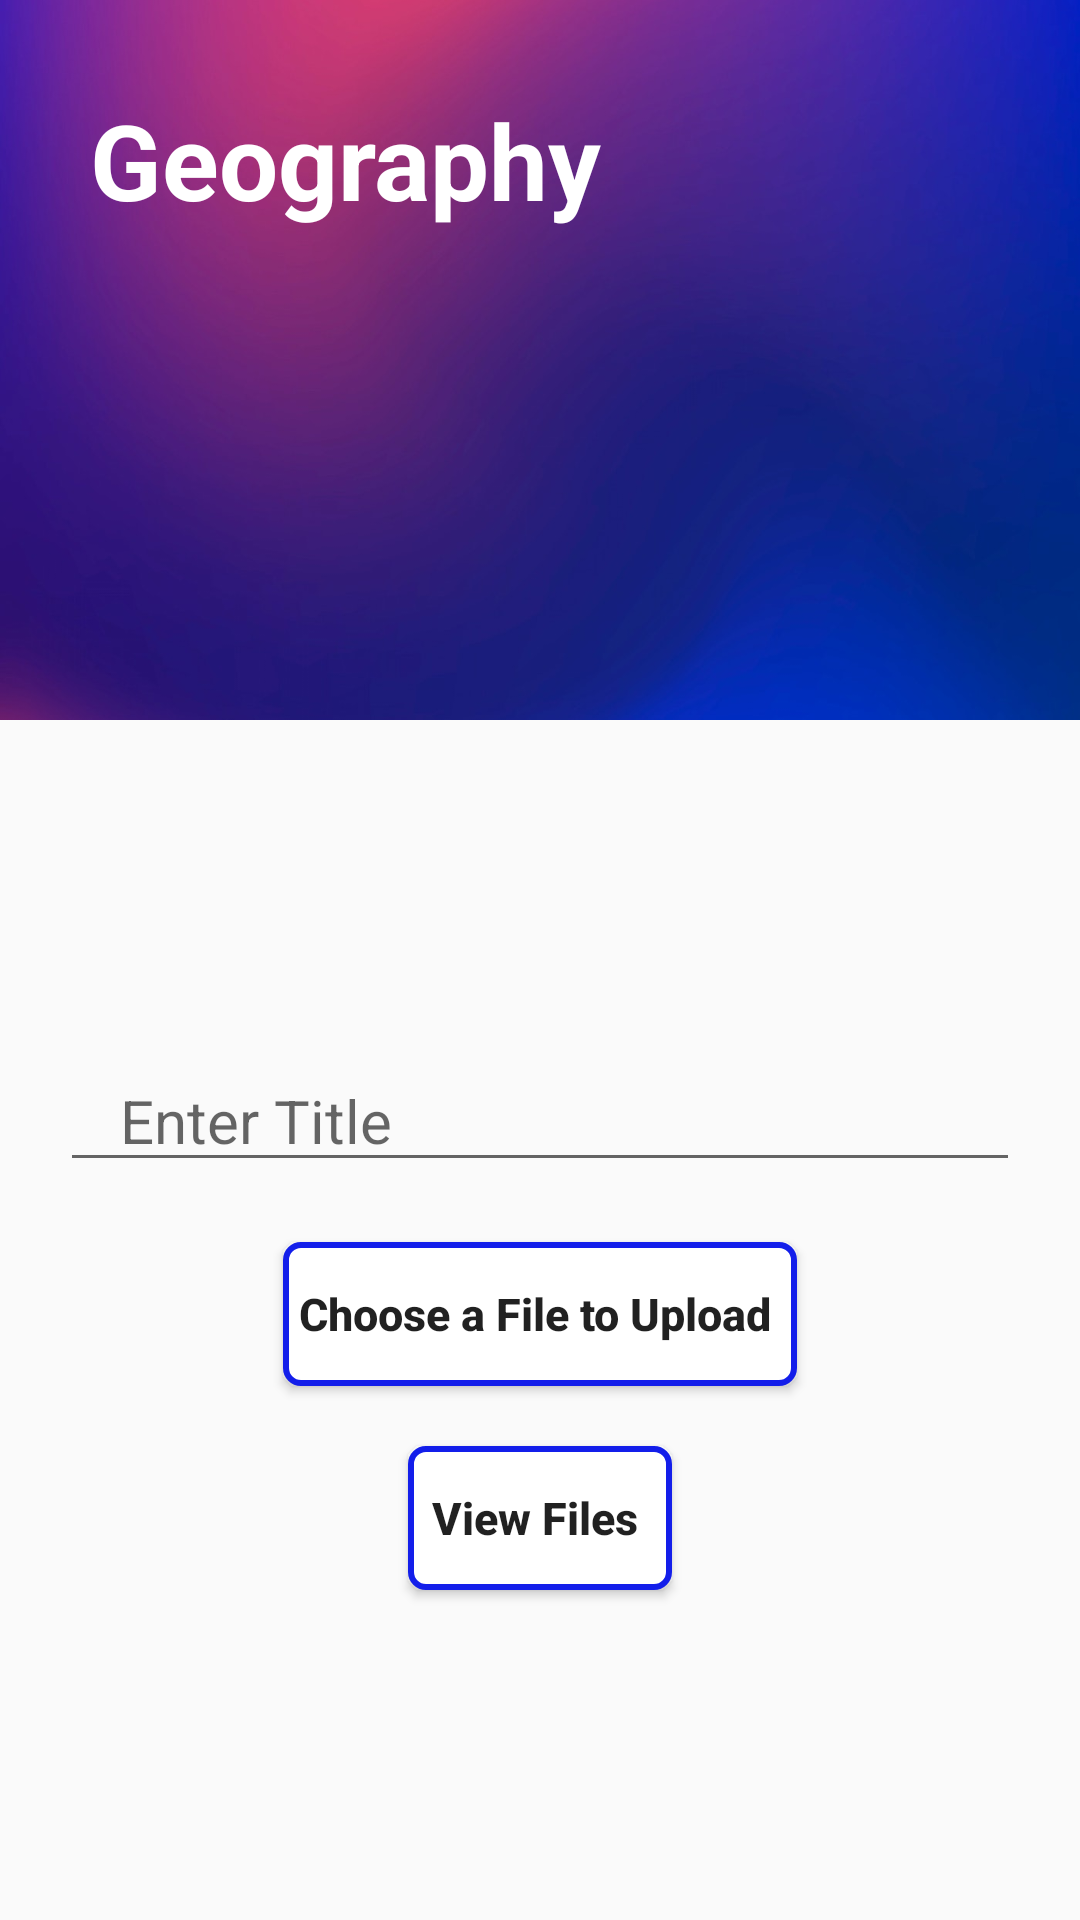

The Android layout XML behind this screen, and the referenced resources:
<!-- AndroidManifest.xml: application theme AppTheme -->
<!-- res/layout/activity_geography_teachers.xml -->
<?xml version="1.0" encoding="utf-8"?>
<androidx.constraintlayout.widget.ConstraintLayout xmlns:android="http://schemas.android.com/apk/res/android"
    xmlns:app="http://schemas.android.com/apk/res-auto"
    xmlns:tools="http://schemas.android.com/tools"
    android:layout_width="match_parent"
    android:layout_height="match_parent"
    tools:context=".GeographyTeachersActivity">

    <ImageView
        android:id="@+id/imageView4"
        android:layout_width="match_parent"
        android:layout_height="240dp"
        android:scaleType="centerCrop"
        android:src="@drawable/background"
        app:layout_constraintEnd_toEndOf="parent"
        app:layout_constraintStart_toStartOf="parent"
        app:layout_constraintTop_toTopOf="parent" />

    <TextView
        android:id="@+id/teachers_name"
        android:layout_width="wrap_content"
        android:layout_height="wrap_content"
        android:layout_margin="25dp"
        android:textColor="@android:color/white"
        android:textSize="35sp"
        android:textStyle="bold"
        android:text="Geography"
        android:padding="5dp"
        app:layout_constraintStart_toStartOf="parent"
        app:layout_constraintTop_toTopOf="parent" />

    <LinearLayout
        android:layout_width="match_parent"
        android:layout_height="wrap_content"
        android:padding="10dp"
        android:orientation="vertical"
        app:layout_constraintBottom_toBottomOf="parent"
        app:layout_constraintEnd_toEndOf="parent"
        app:layout_constraintStart_toStartOf="parent"
        app:layout_constraintTop_toBottomOf="@+id/imageView4">

        <EditText
            android:id="@+id/title"
            android:layout_width="match_parent"
            android:layout_height="wrap_content"
            android:layout_margin="10dp"
            android:hint="Enter Title"
            android:imeOptions="actionNext"
            android:inputType="textEmailAddress"
            android:paddingStart="20dp"
            android:paddingEnd="10dp"
            android:textColor="@android:color/black"
            android:textSize="20sp"
            app:layout_constraintTop_toBottomOf="@id/textWelcome"
            tools:layout_editor_absoluteX="30dp" />

        <Button
            android:id="@+id/uploadpdf"
            android:layout_gravity="center"
            android:layout_width="wrap_content"
            android:layout_height="wrap_content"
            android:padding="5dp"
            android:layout_margin="10dp"
            android:background="@drawable/buttonbackground"
            android:text="Choose a File to Upload "
            android:textAllCaps="false"
            android:textSize="15sp"
            android:textStyle="bold"/>
        <Button
            android:id="@+id/viewpdf"
            android:layout_gravity="center"
            android:layout_width="wrap_content"
            android:layout_height="wrap_content"
            android:padding="5dp"
            android:layout_margin="10dp"
            android:background="@drawable/buttonbackground"
            android:text="View Files "
            android:textAllCaps="false"
            android:textSize="15sp"
            android:textStyle="bold"/>


    </LinearLayout>


</androidx.constraintlayout.widget.ConstraintLayout>
<!-- resources referenced by this layout -->
<resources>
  <!-- drawable background: jpg bitmap (drawable, 93763 bytes) -->
  <!-- drawable buttonbackground (drawable) -->
  <?xml version="1.0" encoding="utf-8"?>
  <shape xmlns:android="http://schemas.android.com/apk/res/android"
      android:shape="rectangle">
  
      <solid android:color="@color/colorWhite"></solid>
      <corners android:radius="5dp"></corners>
      <stroke android:color="@color/colorPrimary"
          android:width="2dp"></stroke>
  
  </shape>
  <style name="AppTheme" parent="Theme.AppCompat.Light.DarkActionBar">
          
          <item name="colorPrimary">@color/colorPrimary</item>
          <item name="colorPrimaryDark">@color/colorPrimaryDark</item>
          <item name="colorAccent">@color/colorAccent</item>
      </style>
  <color name="colorWhite">#ffffff</color>
  <color name="colorPrimary">#131EEA</color>
  <color name="colorPrimaryDark">#131EEA</color>
  <color name="colorAccent">#F13413</color>
</resources>
